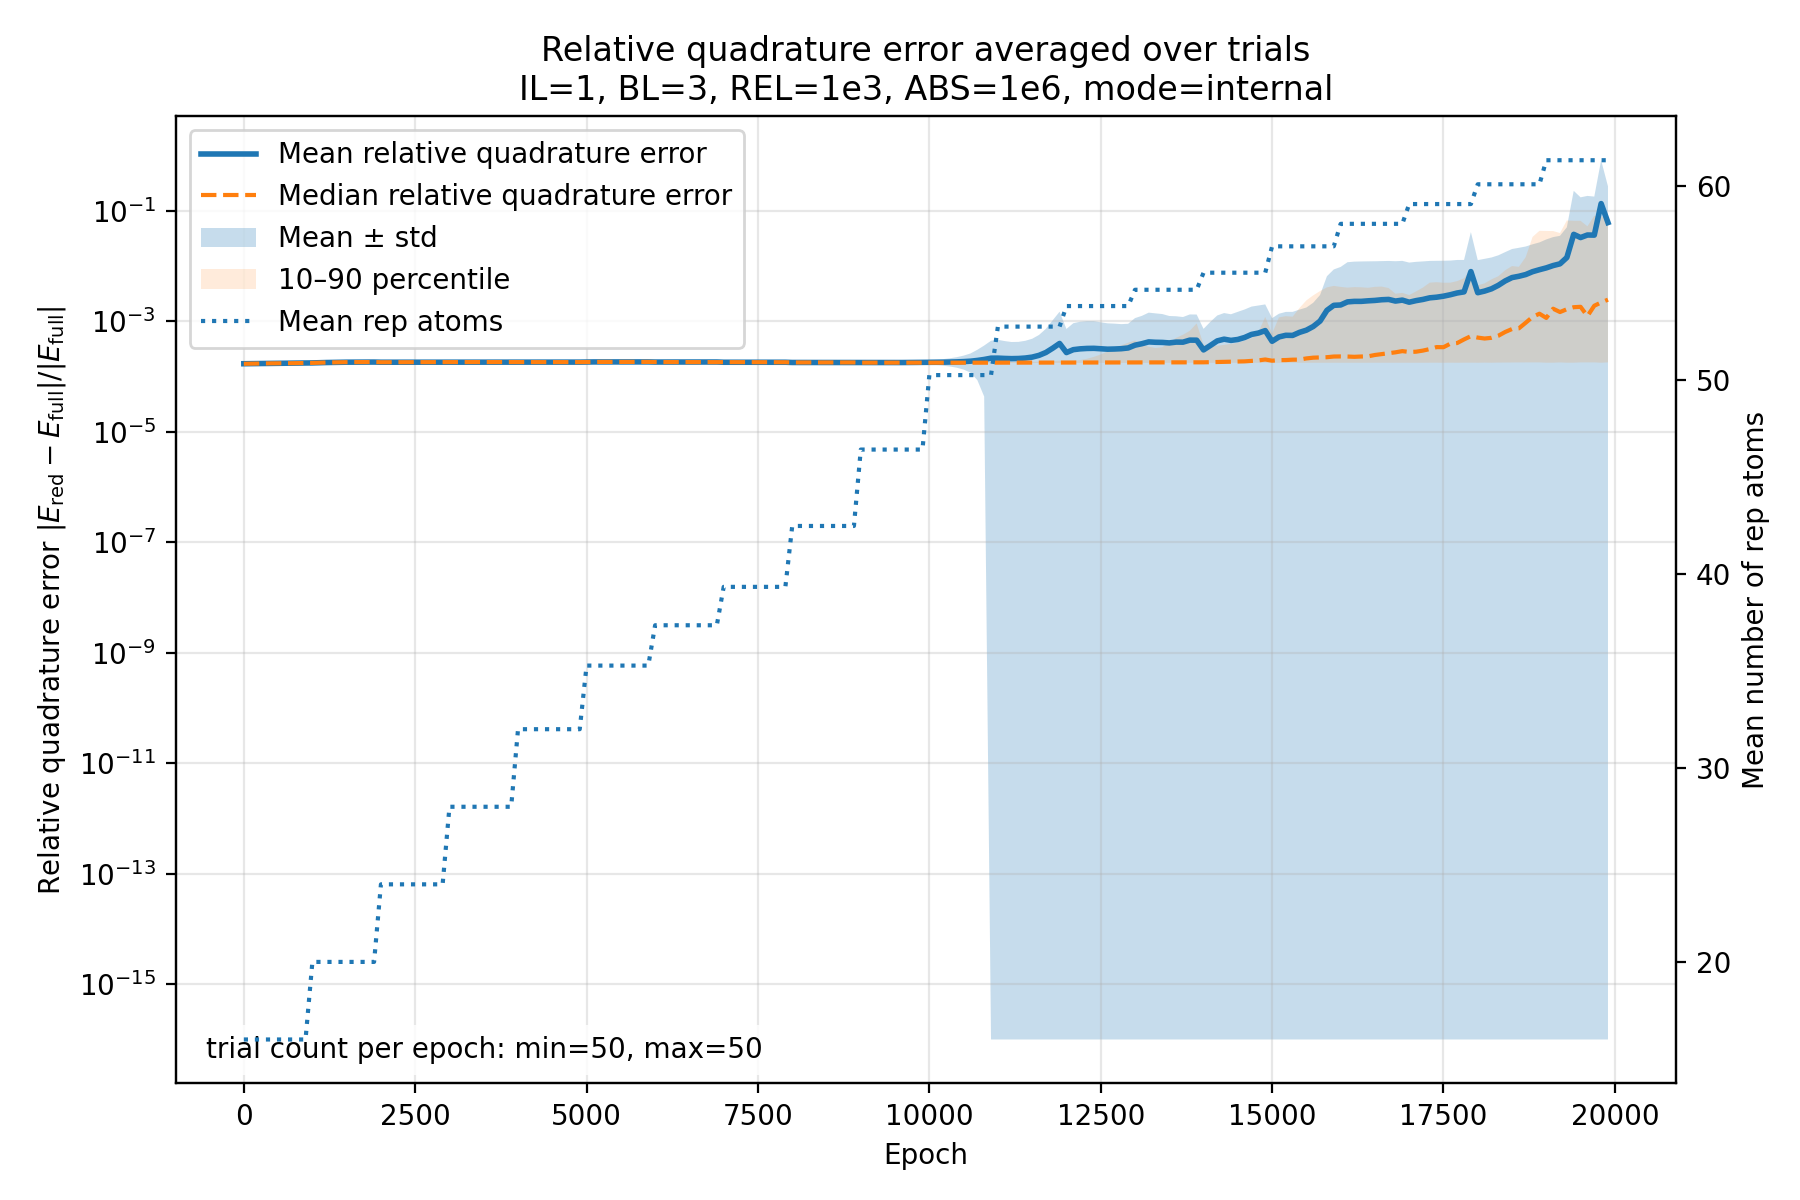

Values plotted in this chart, from the file beside it:
epoch, mean, median, std, min, max, count, q10, q90, sem, n_rep_mean, n_rep_median, n_rep_min, n_rep_max
0, 0.0001718, 0.0001714, 2.2008945188311657e-06, 0.0001681, 0.0001784, 50, 0.0001692, 0.0001742, 3.1125348778836414e-07, 16.0, 16.0, 16, 16
100, 0.0001723, 0.0001722, 1.6302733654553468e-06, 0.0001692, 0.0001775, 50, 0.0001706, 0.000174, 2.3055547038025805e-07, 16.0, 16.0, 16, 16
200, 0.0001735, 0.0001735, 1.331832946532307e-06, 0.0001699, 0.0001774, 50, 0.000172, 0.0001749, 1.8834962158013098e-07, 16.0, 16.0, 16, 16
300, 0.0001742, 0.0001743, 1.022908769068045e-06, 0.0001708, 0.0001764, 50, 0.0001729, 0.0001753, 1.4466114542863975e-07, 16.0, 16.0, 16, 16
400, 0.0001744, 0.0001746, 9.339310643442276e-07, 0.0001713, 0.0001763, 50, 0.0001734, 0.0001755, 1.3207779775171464e-07, 16.0, 16.0, 16, 16
500, 0.0001747, 0.0001747, 9.010185292479503e-07, 0.0001717, 0.0001764, 50, 0.0001738, 0.0001757, 1.2742326240119105e-07, 16.0, 16.0, 16, 16
600, 0.0001751, 0.000175, 1.0546142955460196e-06, 0.0001721, 0.0001774, 50, 0.0001738, 0.0001765, 1.4914498398337285e-07, 16.0, 16.0, 16, 16
700, 0.0001756, 0.0001755, 1.3815330662231537e-06, 0.0001725, 0.0001789, 50, 0.0001738, 0.0001775, 1.9537827991196713e-07, 16.0, 16.0, 16, 16
800, 0.0001763, 0.0001762, 1.7456393540653777e-06, 0.0001729, 0.0001801, 50, 0.0001741, 0.0001785, 2.468706849531466e-07, 16.0, 16.0, 16, 16
900, 0.000177, 0.0001771, 2.0545642727230318e-06, 0.0001726, 0.0001811, 50, 0.0001746, 0.0001797, 2.9055926592521256e-07, 16.0, 16.0, 16, 16
1000, 0.0001777, 0.0001778, 2.234145678774886e-06, 0.0001726, 0.0001823, 50, 0.0001751, 0.0001803, 3.1595591192406876e-07, 20.0, 20.0, 20, 20
1100, 0.0001793, 0.0001796, 2.0285079265635813e-06, 0.0001739, 0.0001834, 50, 0.0001767, 0.0001816, 2.868743421127543e-07, 20.0, 20.0, 20, 20
1200, 0.0001806, 0.0001807, 1.5679259554600226e-06, 0.0001766, 0.0001839, 50, 0.0001784, 0.0001824, 2.2173821510083573e-07, 20.0, 20.0, 20, 20
1300, 0.0001816, 0.0001817, 1.3384698091013232e-06, 0.0001777, 0.0001843, 50, 0.0001799, 0.0001831, 1.8928821568580187e-07, 20.0, 20.0, 20, 20
1400, 0.0001825, 0.0001827, 1.349553150252528e-06, 0.0001783, 0.0001849, 50, 0.0001808, 0.0001841, 1.9085563682304606e-07, 20.0, 20.0, 20, 20
1500, 0.0001832, 0.0001834, 1.5146679125404015e-06, 0.0001788, 0.0001863, 50, 0.0001815, 0.0001847, 2.1420639044059808e-07, 20.0, 20.0, 20, 20
1600, 0.0001835, 0.0001837, 1.59288384197292e-06, 0.0001793, 0.0001873, 50, 0.0001818, 0.0001851, 2.2526779326030653e-07, 20.0, 20.0, 20, 20
1700, 0.0001838, 0.0001839, 1.5892440386683995e-06, 0.0001796, 0.0001876, 50, 0.0001816, 0.0001853, 2.2475304734054418e-07, 20.0, 20.0, 20, 20
1800, 0.0001839, 0.0001841, 1.5678109852425955e-06, 0.00018, 0.0001876, 50, 0.0001822, 0.0001854, 2.2172195585676027e-07, 20.0, 20.0, 20, 20
1900, 0.0001841, 0.0001843, 1.5424090769344564e-06, 0.0001804, 0.0001876, 50, 0.0001824, 0.0001855, 2.1812958353280747e-07, 20.0, 20.0, 20, 20
2000, 0.0001829, 0.0001827, 1.3187989634883112e-06, 0.0001801, 0.0001857, 50, 0.0001814, 0.0001847, 1.86506338020875e-07, 24.0, 24.0, 24, 24
2100, 0.0001829, 0.0001827, 1.3491492644869168e-06, 0.0001802, 0.0001857, 50, 0.0001814, 0.0001848, 1.9079851875030836e-07, 24.0, 24.0, 24, 24
2200, 0.000183, 0.0001829, 1.346400428179768e-06, 0.0001802, 0.0001856, 50, 0.0001815, 0.000185, 1.90409774591677e-07, 24.0, 24.0, 24, 24
2300, 0.0001831, 0.000183, 1.3282357093680996e-06, 0.0001802, 0.0001857, 50, 0.0001816, 0.000185, 1.878408954216615e-07, 24.0, 24.0, 24, 24
2400, 0.0001832, 0.0001831, 1.3047696712814104e-06, 0.0001803, 0.0001857, 50, 0.0001817, 0.0001851, 1.8452229648992556e-07, 24.0, 24.0, 24, 24
2500, 0.0001833, 0.0001831, 1.2880851890764995e-06, 0.0001804, 0.000186, 50, 0.0001818, 0.000185, 1.821627543883898e-07, 24.0, 24.0, 24, 24
2600, 0.0001833, 0.0001832, 1.2786378276954376e-06, 0.0001806, 0.0001863, 50, 0.000182, 0.0001851, 1.8082669572901605e-07, 24.0, 24.0, 24, 24
2700, 0.0001834, 0.0001832, 1.3107243117466727e-06, 0.0001802, 0.0001868, 50, 0.000182, 0.0001852, 1.853644098204285e-07, 24.0, 24.0, 24, 24
2800, 0.0001835, 0.0001833, 1.4255959669307062e-06, 0.0001799, 0.0001876, 50, 0.0001821, 0.0001852, 2.016097150897791e-07, 24.0, 24.0, 24, 24
2900, 0.0001835, 0.0001833, 1.5391817846076996e-06, 0.0001796, 0.0001886, 50, 0.000182, 0.0001852, 2.1767317547498325e-07, 24.0, 24.0, 24, 24
3000, 0.0001838, 0.0001838, 1.3334646606449874e-06, 0.0001804, 0.0001874, 50, 0.0001822, 0.000185, 1.8858038080293778e-07, 28.0, 28.0, 28, 28
3100, 0.0001839, 0.0001839, 1.353417696066564e-06, 0.0001804, 0.0001873, 50, 0.0001822, 0.0001852, 1.9140216613330822e-07, 28.0, 28.0, 28, 28
3200, 0.0001839, 0.000184, 1.3834409225842365e-06, 0.0001803, 0.0001873, 50, 0.0001822, 0.0001854, 1.956480915460574e-07, 28.0, 28.0, 28, 28
3300, 0.000184, 0.0001839, 1.4243859731236455e-06, 0.0001802, 0.0001872, 50, 0.0001822, 0.0001855, 2.0143859612454584e-07, 28.0, 28.0, 28, 28
3400, 0.000184, 0.0001838, 1.4818656422227661e-06, 0.0001802, 0.000187, 50, 0.0001822, 0.0001856, 2.0956744888461524e-07, 28.0, 28.0, 28, 28
3500, 0.000184, 0.0001838, 1.5567671222120727e-06, 0.0001803, 0.0001874, 50, 0.0001822, 0.000186, 2.2016011776888466e-07, 28.0, 28.0, 28, 28
3600, 0.000184, 0.0001839, 1.6456443966722482e-06, 0.0001804, 0.0001881, 50, 0.0001821, 0.0001863, 2.3272926246171828e-07, 28.0, 28.0, 28, 28
3700, 0.0001841, 0.0001841, 1.7325008956821528e-06, 0.0001805, 0.0001888, 50, 0.0001818, 0.0001862, 2.4501262634972354e-07, 28.0, 28.0, 28, 28
3800, 0.0001841, 0.0001841, 1.8143802304964507e-06, 0.0001807, 0.0001893, 50, 0.0001818, 0.0001862, 2.565921129269703e-07, 28.0, 28.0, 28, 28
3900, 0.0001842, 0.0001841, 1.8802484535222737e-06, 0.0001809, 0.0001893, 50, 0.0001819, 0.0001865, 2.659072863602237e-07, 28.0, 28.0, 28, 28
4000, 0.0001837, 0.0001837, 1.5720723271264093e-06, 0.0001805, 0.0001881, 50, 0.0001817, 0.0001854, 2.2232460060536008e-07, 32.0, 32.0, 32, 32
4100, 0.0001838, 0.0001837, 1.6115006568490571e-06, 0.0001802, 0.0001883, 50, 0.0001819, 0.0001854, 2.2790060846890876e-07, 32.0, 32.0, 32, 32
4200, 0.0001838, 0.0001837, 1.6339331514765134e-06, 0.0001802, 0.0001885, 50, 0.0001819, 0.0001853, 2.3107304228290979e-07, 32.0, 32.0, 32, 32
4300, 0.0001838, 0.0001836, 1.6529749557075103e-06, 0.0001802, 0.0001887, 50, 0.0001819, 0.0001855, 2.3376596006246272e-07, 32.0, 32.0, 32, 32
4400, 0.0001837, 0.0001837, 1.6726766909156947e-06, 0.0001802, 0.0001888, 50, 0.0001819, 0.0001857, 2.365522061758325e-07, 32.0, 32.0, 32, 32
4500, 0.0001837, 0.0001836, 1.69086269437074e-06, 0.0001802, 0.0001889, 50, 0.0001819, 0.0001857, 2.3912409544898137e-07, 32.0, 32.0, 32, 32
4600, 0.0001837, 0.0001836, 1.7031281085450193e-06, 0.0001802, 0.0001889, 50, 0.0001818, 0.0001857, 2.408586869563203e-07, 32.0, 32.0, 32, 32
4700, 0.0001837, 0.0001835, 1.7088080435080168e-06, 0.0001801, 0.0001889, 50, 0.0001818, 0.0001855, 2.416619510621271e-07, 32.0, 32.0, 32, 32
4800, 0.0001837, 0.0001836, 1.7115248205825565e-06, 0.0001801, 0.0001888, 50, 0.0001819, 0.0001855, 2.4204616136060297e-07, 32.0, 32.0, 32, 32
4900, 0.0001836, 0.0001837, 1.7105988399963722e-06, 0.0001801, 0.0001885, 50, 0.0001817, 0.0001855, 2.419152079302553e-07, 32.0, 32.0, 32, 32
5000, 0.0001846, 0.0001845, 1.61508033273073e-06, 0.0001816, 0.0001886, 50, 0.0001823, 0.0001867, 2.2840685108698494e-07, 35.28, 35.0, 34, 36
5100, 0.0001851, 0.000185, 1.726548852130222e-06, 0.0001818, 0.0001893, 50, 0.000183, 0.0001872, 2.4417088027822593e-07, 35.28, 35.0, 34, 36
5200, 0.0001852, 0.0001851, 1.7238426093707239e-06, 0.0001818, 0.0001892, 50, 0.000183, 0.0001873, 2.437881597568703e-07, 35.28, 35.0, 34, 36
5300, 0.0001852, 0.0001852, 1.720157729054179e-06, 0.0001818, 0.000189, 50, 0.0001831, 0.0001871, 2.4326703898493233e-07, 35.28, 35.0, 34, 36
5400, 0.0001852, 0.0001852, 1.7113753561455078e-06, 0.0001818, 0.0001887, 50, 0.0001831, 0.0001873, 2.4202502389720626e-07, 35.28, 35.0, 34, 36
5500, 0.0001852, 0.0001852, 1.699559561331869e-06, 0.0001818, 0.0001887, 50, 0.0001832, 0.0001874, 2.403540181696397e-07, 35.28, 35.0, 34, 36
5600, 0.0001852, 0.0001853, 1.688498571602717e-06, 0.0001818, 0.0001887, 50, 0.0001831, 0.0001875, 2.3878975800081607e-07, 35.28, 35.0, 34, 36
5700, 0.0001852, 0.0001854, 1.6849320249784356e-06, 0.0001818, 0.0001887, 50, 0.0001829, 0.0001872, 2.382853721401266e-07, 35.28, 35.0, 34, 36
5800, 0.0001852, 0.0001854, 1.688364393013219e-06, 0.0001817, 0.0001887, 50, 0.0001829, 0.000187, 2.3877078228271127e-07, 35.28, 35.0, 34, 36
5900, 0.0001852, 0.0001854, 1.6935756041670751e-06, 0.0001817, 0.0001887, 50, 0.0001828, 0.0001873, 2.3950775883172857e-07, 35.28, 35.0, 34, 36
... 140 more rows
